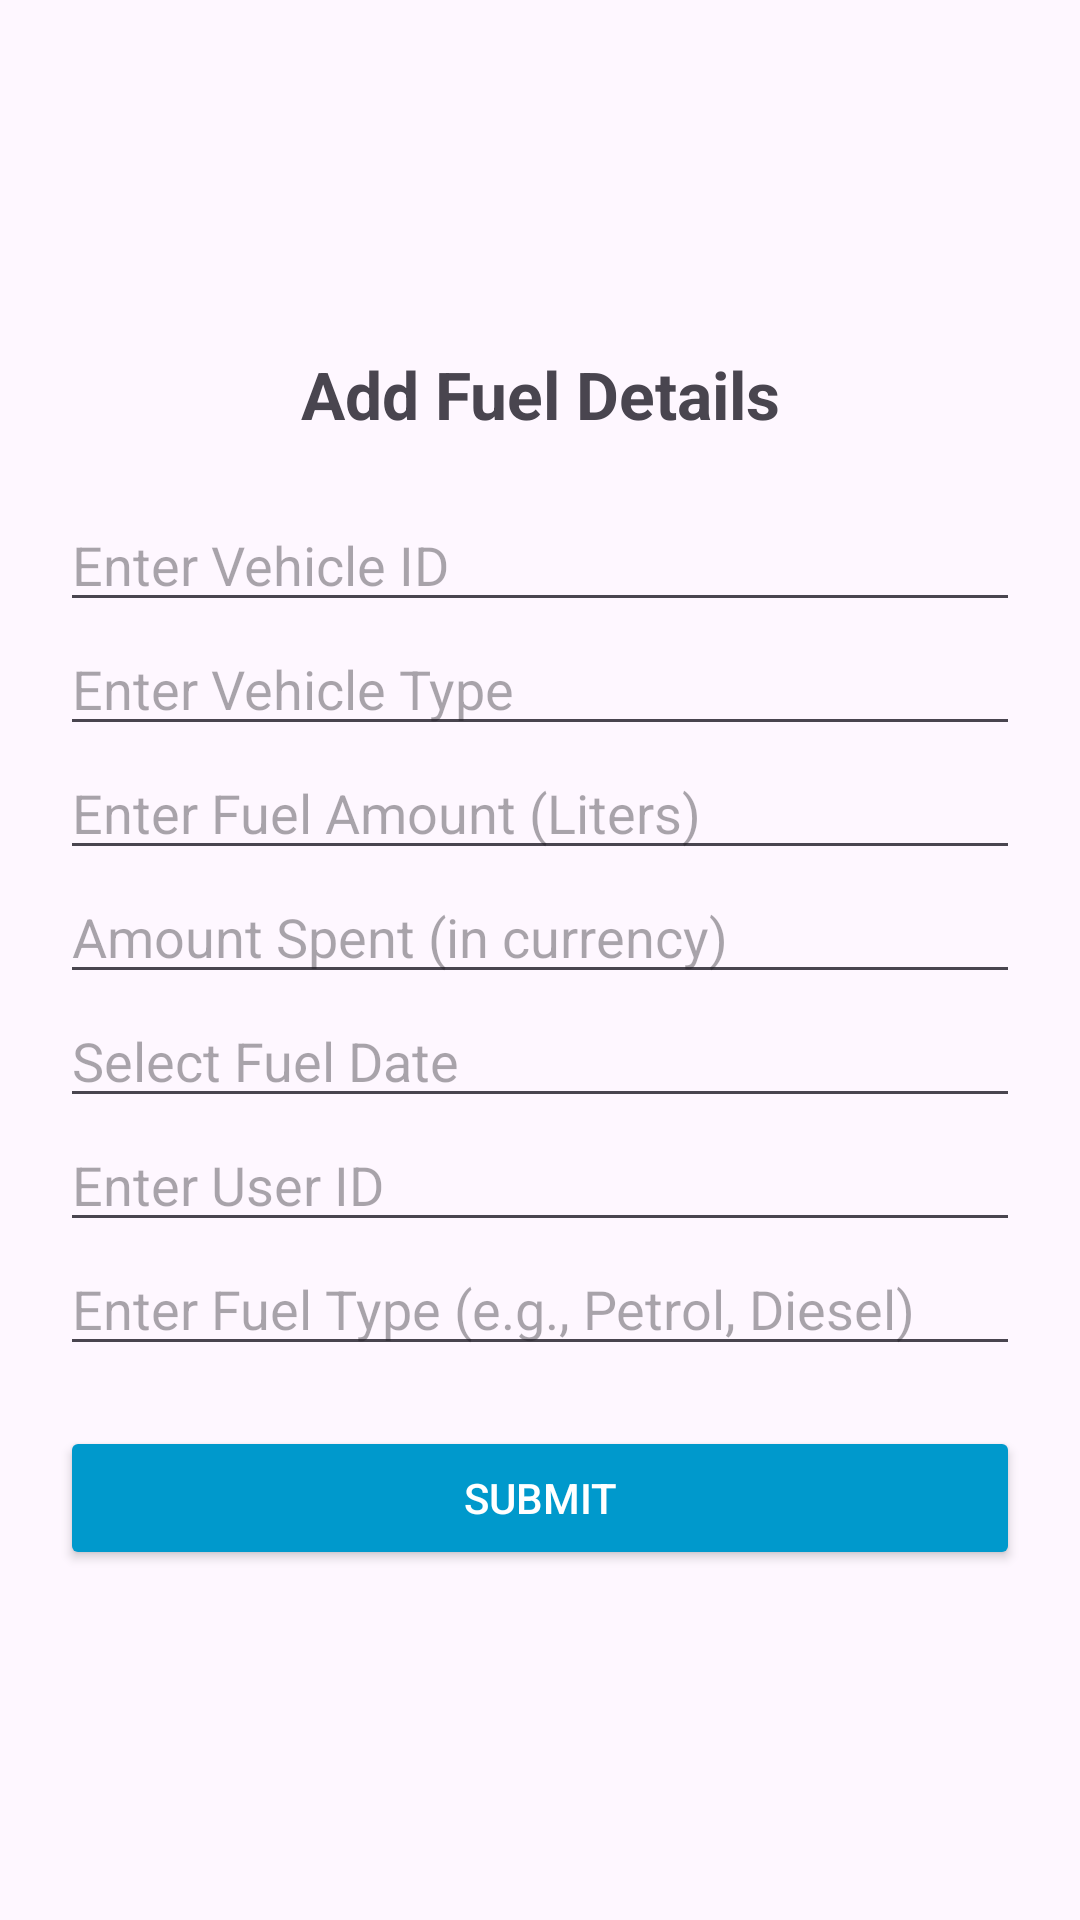

Android layout source for this screen:
<!-- AndroidManifest.xml: application theme Theme.VehicleManagement -->
<!-- res/layout/activity_fuel_details.xml -->
<?xml version="1.0" encoding="utf-8"?>

<LinearLayout xmlns:android="http://schemas.android.com/apk/res/android"
    android:layout_width="match_parent"
    android:layout_height="match_parent"
    android:orientation="vertical"
    android:padding="20dp"
    android:gravity="center">

    <TextView
        android:layout_width="wrap_content"
        android:layout_height="wrap_content"
        android:text="Add Fuel Details"
        android:textSize="22sp"
        android:textStyle="bold"
        android:gravity="center"
        android:layout_marginBottom="20dp" />

    
    <EditText
        android:id="@+id/editTextVehicleId"
        android:layout_width="match_parent"
        android:layout_height="wrap_content"
        android:hint="Enter Vehicle ID"
        android:inputType="text" />

    
    <EditText
        android:id="@+id/editTextVehicleType"
        android:layout_width="match_parent"
        android:layout_height="wrap_content"
        android:hint="Enter Vehicle Type"
        android:inputType="text" />

    
    <EditText
        android:id="@+id/editTextFuelAmount"
        android:layout_width="match_parent"
        android:layout_height="wrap_content"
        android:hint="Enter Fuel Amount (Liters)"
        android:inputType="numberDecimal" />

    
    <EditText
        android:id="@+id/editTextAmountSpent"
        android:layout_width="match_parent"
        android:layout_height="wrap_content"
        android:hint="Amount Spent (in currency)"
        android:inputType="numberDecimal" />

    
    <EditText
        android:id="@+id/editTextFuelDate"
        android:layout_width="match_parent"
        android:layout_height="wrap_content"
        android:hint="Select Fuel Date"
        android:focusable="false"
        android:clickable="true"
        android:inputType="none" />

    
    <EditText
        android:id="@+id/editTextUserId"
        android:layout_width="match_parent"
        android:layout_height="wrap_content"
        android:hint="Enter User ID"
        android:inputType="text" />

    
    <EditText
        android:id="@+id/editTextFuelType"
        android:layout_width="match_parent"
        android:layout_height="wrap_content"
        android:hint="Enter Fuel Type (e.g., Petrol, Diesel)"
        android:inputType="text" />

    
    <Button
        android:id="@+id/btnSubmit"
        android:layout_width="match_parent"
        android:layout_height="wrap_content"
        android:text="Submit"
        android:backgroundTint="@android:color/holo_blue_dark"
        android:textColor="@android:color/white"
        android:layout_marginTop="20dp" />

</LinearLayout>
<!-- resources referenced by this layout -->
<resources>
  <style name="Theme.VehicleManagement" parent="Theme.Material3.DayNight.NoActionBar">
          
      </style>
</resources>
